pico-8 play session: no input (idle)

[t = 1 s] idle ~1s (no d-pad/buttons)
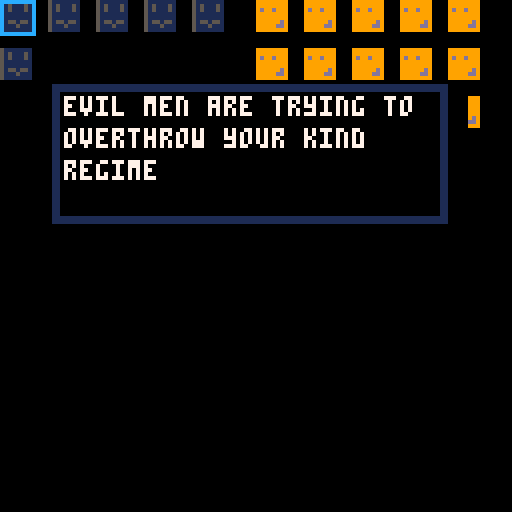

pico-8 cartridge
version 16
__lua__
//core functions
function _init()
	create_good_guys()
	create_bad_guys()
	create_text()
	create_text_controller()
	create_selector()
	create_achievements()
	game_over = false
	fight = false
	the_end = false
end

function _update()
 if the_end then
  text_controller.update()
  return
 end
 good_guys.update()
 bad_guys.update()
 text_controller.update()
 selector.update()
end

function _draw()
 cls()
 if the_end then
  text_controller.draw()
  achievements.draw()
  return
 end
 good_guys.draw()
 bad_guys.draw()
 selector.draw()
 achievements.draw()
 text_controller.draw()
 --debug()
end
-->8
//controllers
function create_good_guys()
 good_guys = {}
 good_guys.number = rand_int(4, 20)
 good_guys.kind = 'good'
 good_guys.nums = {}
 good_guys.positions = generate_position_array(64, 0, 128, 128, good_guys.number)
 good_guys.guys = {}
 populate_guys(good_guys)
 good_guys.draw = function ()
 	draw_guys(good_guys.guys)
 end
 good_guys.update = function()
  if fight then
   if rand_int(0, #bad_guys.guys) <= 1 and #good_guys.guys >= 1 and #bad_guys.guys >= 1 then
    kill_guy(good_guys, pick(good_guys.guys).num)
   end
   if #bad_guys.guys ==0 or #good_guys.guys == 0 then
   fight = false
   game_over = true
   resolve_game()
  end
  end
 end
end

function create_bad_guys()
 bad_guys = {}
 bad_guys.number = rand_int(4, 20)
 bad_guys.kind = 'bad'
 bad_guys.guys = {}
 bad_guys.nums = {}
 bad_guys.positions = generate_position_array(0, 0, 64, 128, bad_guys.number)
 bad_guys.guys = {}
 populate_guys(bad_guys)
 bad_guys.draw = function ()
 	draw_guys(bad_guys.guys)
 end
 bad_guys.update = function()
  if fight then
   if rand_int(2, #bad_guys.guys) <= 2 and #bad_guys.guys > 1 and #good_guys.guys >1 then
    kill_guy(bad_guys, pick(bad_guys.guys).num)
   end
  end
 end
end

function create_text_controller()
 text_controller = {}
 acheive = {}
 text_controller.current_num = 1
 if not achievements then
  text_controller.text_array = text.intro
 elseif #achievements <= 3 then
  text_controller.text_array = text.intro2 
 else
  text_controller.text_array = text.intro3
 end
 text_controller.current_text = ''
 text_controller.get_current_text = function()
  text_controller.current_text = text_controller.text_array[text_controller.current_num]
 end
 text_controller.get_current_text()
 
 text_controller.draw = function()
  if text_controller.current_text then
   draw_text(text_controller.current_text)
  end
 end
 text_controller.end_game = function(text_array)
  extra_array = text.normal_ending
  if game_won then
   extra_array = text.you_win
   the_end = true 
  end
  text_controller.text_array = text_array
  for element in all(extra_array) do
   add(text_controller.text_array, element)
  end
  text_controller.current_num = 1
  text_controller.get_current_text()
 end
 text_controller.update = function()
  if btnp (5) then
   if text_controller.current_num < #text_controller.text_array then
    text_controller.current_num+=1
    text_controller.get_current_text()    
   elseif game_over == true and the_end == false then
    _init()
   end
  end
 end
end

function create_selector()
 kill = false
 selector = {}
 selector.num_good_guys_start = #good_guys.guys
 selector.num_bad_guys_start = #bad_guys.guys
 selector.num = 1
 selector.group = bad_guys
 selector.toggle_group = function()
  if selector.group == bad_guys then
   selector.group = good_guys
  else
   selector.group = bad_guys
  end
 end
 selector.get_loc = function()
  selector.num = max(1, selector.num)
  selector.num = min(selector.num, selector.group.number)
  selector.loc = selector.group.positions[selector.num]
 end
 selector.get_loc()
 selector.draw = function()
  rect(selector.loc[1], selector.loc[2], selector.loc[1]+8, selector.loc[2]+8, 12)
 end
 selector.update = function()
  if not (text_controller.current_text == '') then
   return
  end
  if btnp(0) then
   check_switch('right')
   selector.num -=1
  elseif btnp(1) then
   check_switch('left')
   selector.num +=1 
  elseif btnp(2) then
   selector.num -= 5
  elseif btnp(3) then
   selector.num += 5
  elseif btnp(4) then
   selector.num_good_guys_end = #good_guys.guys
   selector.num_bad_guys_end = #bad_guys.guys
   fight = true
  elseif btnp(5) then
   if kill == true then
    kill_guy(selector.group, selector.num)
   end
   kill=true
  end
  selector.get_loc()
 end
end

function create_achievements()
 if not achievements then
 	  achievements = {}
 end
 achievements.draw = function()
  if #achievements == 0 then
   return
  end
  for i=1, #achievements do
   print(achievements[i], 0, 128-(8*i))
  end
  if #achievements >= 4 then
   print(#achievements..'/7', 0, 128-(8*(#achievements+1)))
  end
 end
end


-->8
//characters and objects
function populate_guys(group)
 for i=1, group.number do
  make_guy(group.kind, group)
 end
end

function make_guy(kind, group)
 guy = {}
 if kind == 'good' then
  guy.sprite = 1
 elseif kind == 'bad' then
  guy.sprite = 2
 else 
  guy.sprite = 2
 end
 guy.num = generate_unused_num(group.nums)
 guy.position = group.positions[guy.num]
 add(group.guys, guy)
 add(group.nums, guy.num)
end

function draw_guys(guys)
 for guy in all(guys) do
  spr(guy.sprite, guy.position[1], guy.position[2])
 end
end

function kill_guy(group, num)
 guy = nil
 for dude in all(group.guys) do
  if dude.num == num then
   guy = dude
  end
 end
 del(group.guys, guy)
end

function check_switch(direction)
 check = -1
 if direction == 'right' and selector.group == good_guys then
 check = 1
 elseif direction == 'left' and selector.group == bad_guys then
  check = 5
 end
 if mod(selector.num, 5) == check then
  selector.toggle_group()
  if selector.group == good_guys then
   selector.num -= 5
  elseif selector.group == bad_guys then
   selector.num += 5
  end
 end
end

function achieve(text)
 add_flag = true
 for element in all(achievements) do
  if element == text then
   add_flag = false
  end
 end
 if add_flag then
  add(achievements, text)
  if #achievements >= 7 then
   game_won = true
  end
 end
end
-->8
//helpers
//game specific helpers
function draw(object)
 for element in all(object.draw) do
  element()
 end
end

function update(object)
 for element in all(object.update) do
  element() 
 end
end

function generate_position_array(x1, y1, x2, y2, num)
 x2 -= 8
 y2 -= 8
 distance = 12
 array = {}
 for i=y1, y2, distance do
  for j=x1, x2, distance do
   add(array, {j, i})
  end
 end
 return array
end

//generic helpers
function pick(list)
 return list[rand_int(1, #list)]
end

function rand_int(lo, hi)
 return flr(rnd(hi-lo+1))+lo
end
 
function mod(x, y)
 while x > y do
  x -= y
 end
 return x
end

function generate_unused_num(list)
 for i = 1, #list do
 return_val = i
  for element in all(list) do
   if i == elemnt then
    return_val = -1
   end
  end 
  if not return_val == -1 then
   return return_val
  end
 end
 return #list+1
end
-->8
//debug
function debug()
 print(you_win, 0,0,7)
 print(test2, 0, 10, 7)
end
-->8
//lib??

function draw_text(text)
 if text == '' or text == nil then
  return
 end
 local text_copy = text
 line_beginning_x = 16
 line_beginning_y = 24
 line_height = 8
 line_length = 24
 char_count = #text
 line_count = ceil(char_count/line_length)
 local pointer_x = 0
 local new_pointer = 0
 local line_pointer = 0
 local new_line_pointer = 0
 draw_box(line_beginning_x-2, line_beginning_y-2, (line_length*4), ((1+line_count)*line_height))
 for i=0, 1000 do
  word = get_next_word(text_copy)
  new_pointer = pointer_x + #word
  if new_pointer > line_length then
   pointer_x = 0
   new_pointer = pointer_x + #word
   new_line_pointer = line_pointer+1
   line_pointer = new_line_pointer
  end
  print(word ,line_beginning_x+pointer_x*4, line_beginning_y+line_height*line_pointer)
  pointer_x = new_pointer
  line_pointer = new_line_pointer
  text_copy = sub(text_copy, #word+1)
 end
end

function draw_box(x, y, w, h)
 rectfill(x-2, y-2, x+w+6, y+h+4, 0)
 rect(x, y, x+w, y+h, 1)
 rect(x-1, y-1, x+w+1, y+h+1, 1)
 print('',0,0,7)
end

function get_next_word(text)
 for i=0, #text do
  if sub(text, i, i+0) == " " then
   return sub(text, 0, i)
  end
 end
 return text
end
-->8
//game end

function resolve_game()
 gge = selector.num_good_guys_end
 ggs = selector.num_good_guys_start
 bge = selector.num_bad_guys_end
 bgs = selector.num_bad_guys_start
 if gge == ggs and bge == 0 then
  achieve('murder rampage')
  text_controller.end_game(text.domination)
 elseif gge == ggs and bge == bgs then
  achieve('monster')
  text_controller.end_game(text.mercy)
 elseif gge == ggs and bge < bgs/2 then
  achieve('weak')
  text_controller.end_game(text.little_mercy)
 elseif gge == ggs and bge < bgs then
  achieve('trust betrayed')
  text_controller.end_game(text.partial_mercy)
 elseif gge == 0 and bge == 0 then
  achieve('1000 baths')
  text_controller.end_game(text.destruction)
 elseif gge == 0 and bge > 0 then
  achieve('heart of darkness')
  text_controller.end_game(text.wicked)
 elseif gge < ggs and bge > 0 then
  achieve('reckless psycho')
  text_controller.end_game(text.thanos)
 end
end
-->8
//text
function create_text()
 text = {}
 text.intro = {}
 add(text.intro,'welcome to coup (press "x" to advance)')
 add(text.intro,'coup is a citizen murder simulator')
 add(text.intro,'evil men are trying to overthrow your kind regime')
 add(text.intro,'with your great power, you can kill them using "x" before the rebillion even begins')
 add(text.intro,'press "x" to kill a rebel or a citizen, and press "c" when you think you have done enough to quell the rebellion, to see what happens')
 add(text.intro,'taking a life is never easy, but if rebellion does come, many of your citizens may lose their lives')
 add(text.intro,'how many of them must you kill to secure peace and safety for your loyal subjects?')
 add(text.intro,'')
 text.intro2 = {}
 add(text.intro2,'welcome to coup (press "x" to advance)')
 add(text.intro2,'coup is a citizen murder simulator')
 add(text.intro2,'but you already know that')
 add(text.intro2,"looks like you've been simulating plenty of murders")
 add(text.intro2,'this time actually try')
 add(text.intro2,'try to keep your citizens alive without taking too many lives')
 add(text.intro2,'and remember that one day the kingdom may depend on your success in this simulation')
 add(text.intro2,'')
 text.intro3 = {}
 add(text.intro3,'welcome to--')
 add(text.intro3,'good gosh you have simulated soo much murder')
 add(text.intro3,"i mean, this is just a game, but aren't you enjoying it a bit too much?")
 add(text.intro3,'honestly, i can smell the blood on your hands')
 add(text.intro3,"i can only hope that this time you won't get everybody killed")
 add(text.intro3,'')
 text.domination = {}
 add(text.domination, 'hands covered in blood, you rise from the corpses of your "enemies"')
 add(text.domination, "your enemies are dead, but somehow, your citizens don't feel safe")
 add(text.domination, "they live in endless hiding, unsure when you will go on your next murder rampage")
 text.mercy = {}
 add(text.mercy, 'in your great wisdom, it seems you have chosen to spare the lives of your enemies')
 add(text.mercy, 'all your people are dead')
 add(text.mercy, 'congratulations....')
 add(text.mercy, ' ')
 add(text.mercy, 'maybe')
 add(text.mercy, 'maybe this is what you wanted all along')
 add(text.mercy, 'monster')
 add(text.mercy, ' ')
 text.partial_mercy = {}
 add(text.partial_mercy, 'it seems you are not serious enough about the lives of your citizens')
 add(text.partial_mercy, 'as difficult as it is to come down hard on your enemies preemptively...')
 add(text.partial_mercy, 'try to remember that every one of those orange faces that dissapears means')
 add(text.partial_mercy, 'that another man, woman, or child is dead.')
 add(text.partial_mercy, 'a man, woman, or child that trusted you')
 add(text.partial_mercy, 'up until the moment that their body was peirced by the blade of evil men')
 add(text.partial_mercy, 'maybe next time you will have the strength to do what is necessary')
 text.little_mercy = {}
 add(text.little_mercy, 'the day is grim')
 add(text.little_mercy, 'you came close to squashing the rebellion')
 add(text.little_mercy, 'but, in the end, your efforts were not enough')
 add(text.little_mercy, 'as you look out among the waylaid landscape')
 add(text.little_mercy, 'and the wasted bodies of your slain citizenry')
 add(text.little_mercy, 'you can only hope that heaven will forgive you your weakness')
 text.destruction = {}
 add(text.destruction, 'why!  blood everywhere, sire, why!')
 add(text.destruction, 'you had everyone murdered, you insane creature')
 add(text.destruction, 'the thick smell of iron from the blood makes it hard to breathe')
 add(text.destruction, 'a thousand baths cannot wash you of this stench')
 add(text.destruction, ' ')
 add(text.destruction, 'what darkness have you wraught')
 text.wicked = {}
 add(text.wicked, '.')
 add(text.wicked, '..')
 add(text.wicked, '...')
 add(text.wicked, 'you wicked wicked human')
 add(text.wicked, "i don't even want to look at you")
 add(text.wicked, 'you had every loyal subject slaughtered')
 add(text.wicked, 'they would have followed you into the very heart of darkness')
 add(text.wicked, 'and you slaughtered them all before the revolt even began')
 add(text.wicked, 'it seems the heart of darkness lies within you')
 text.thanos = {}
 add(text.thanos, 'i umm')
 add(text.thanos, 'i know this is a difficult situation, but i do not think that murdering your own people is going to help')
 add(text.thanos, 'maybe you missed the point of this murder simulation')
 add(text.thanos, 'you want to keep the orange ones alive')
 add(text.thanos, 'because without them you have no kingdom')
 add(text.thanos, 'instead you killed some of them')
 add(text.thanos, "good thing you aren't really king")
 add(text.thanos, ' ')
 add(text.thanos, 'you reckless psycho')
 text.normal_ending = {}
 add(text.normal_ending, " ")
 add(text.normal_ending, "press 'x' to try again")
 text.you_win = {}
 add(text.you_win, ' ')
 add(text.you_win, "press 'x' to --")
 add(text.you_win, "no, actually i don't suppose you need to try again")
 add(text.you_win, "i'm not sure how, but you actually simulated all possible murders")
 add(text.you_win, "i'm afraid there is nothing more i can do for you")
 add(text.you_win, ' ')
 add(text.you_win, 'except pray for your sick sick soul')
 add(text.you_win, ' ')
 add(text.you_win, 'so consider this a success')
 add(text.you_win, 'if you really enjoy murdering this much')
 add(text.you_win, ' ')
 add(text.you_win, ' ')
 add(text.you_win, 'oh! and')
 add(text.you_win, 'thanks for playing')
end
__gfx__
00000000999999995111111100000000000000000000000000000000000000000000000000000000000000000000000000000000000000000000000000000000
00000000999999995151115100000000000000000000000000000000000000000000000000000000000000000000000000000000000000000000000000000000
007007009d99d9995151115100000000000000000000000000000000000000000000000000000000000000000000000000000000000000000000000000000000
00077000999999995111111100000000000000000000000000000000000000000000000000000000000000000000000000000000000000000000000000000000
00077000999999995111111100000000000000000000000000000000000000000000000000000000000000000000000000000000000000000000000000000000
00700700999999d95155155100000000000000000000000000000000000000000000000000000000000000000000000000000000000000000000000000000000
0000000099999dd95111511100000000000000000000000000000000000000000000000000000000000000000000000000000000000000000000000000000000
00000000999999995111111100000000000000000000000000000000000000000000000000000000000000000000000000000000000000000000000000000000
